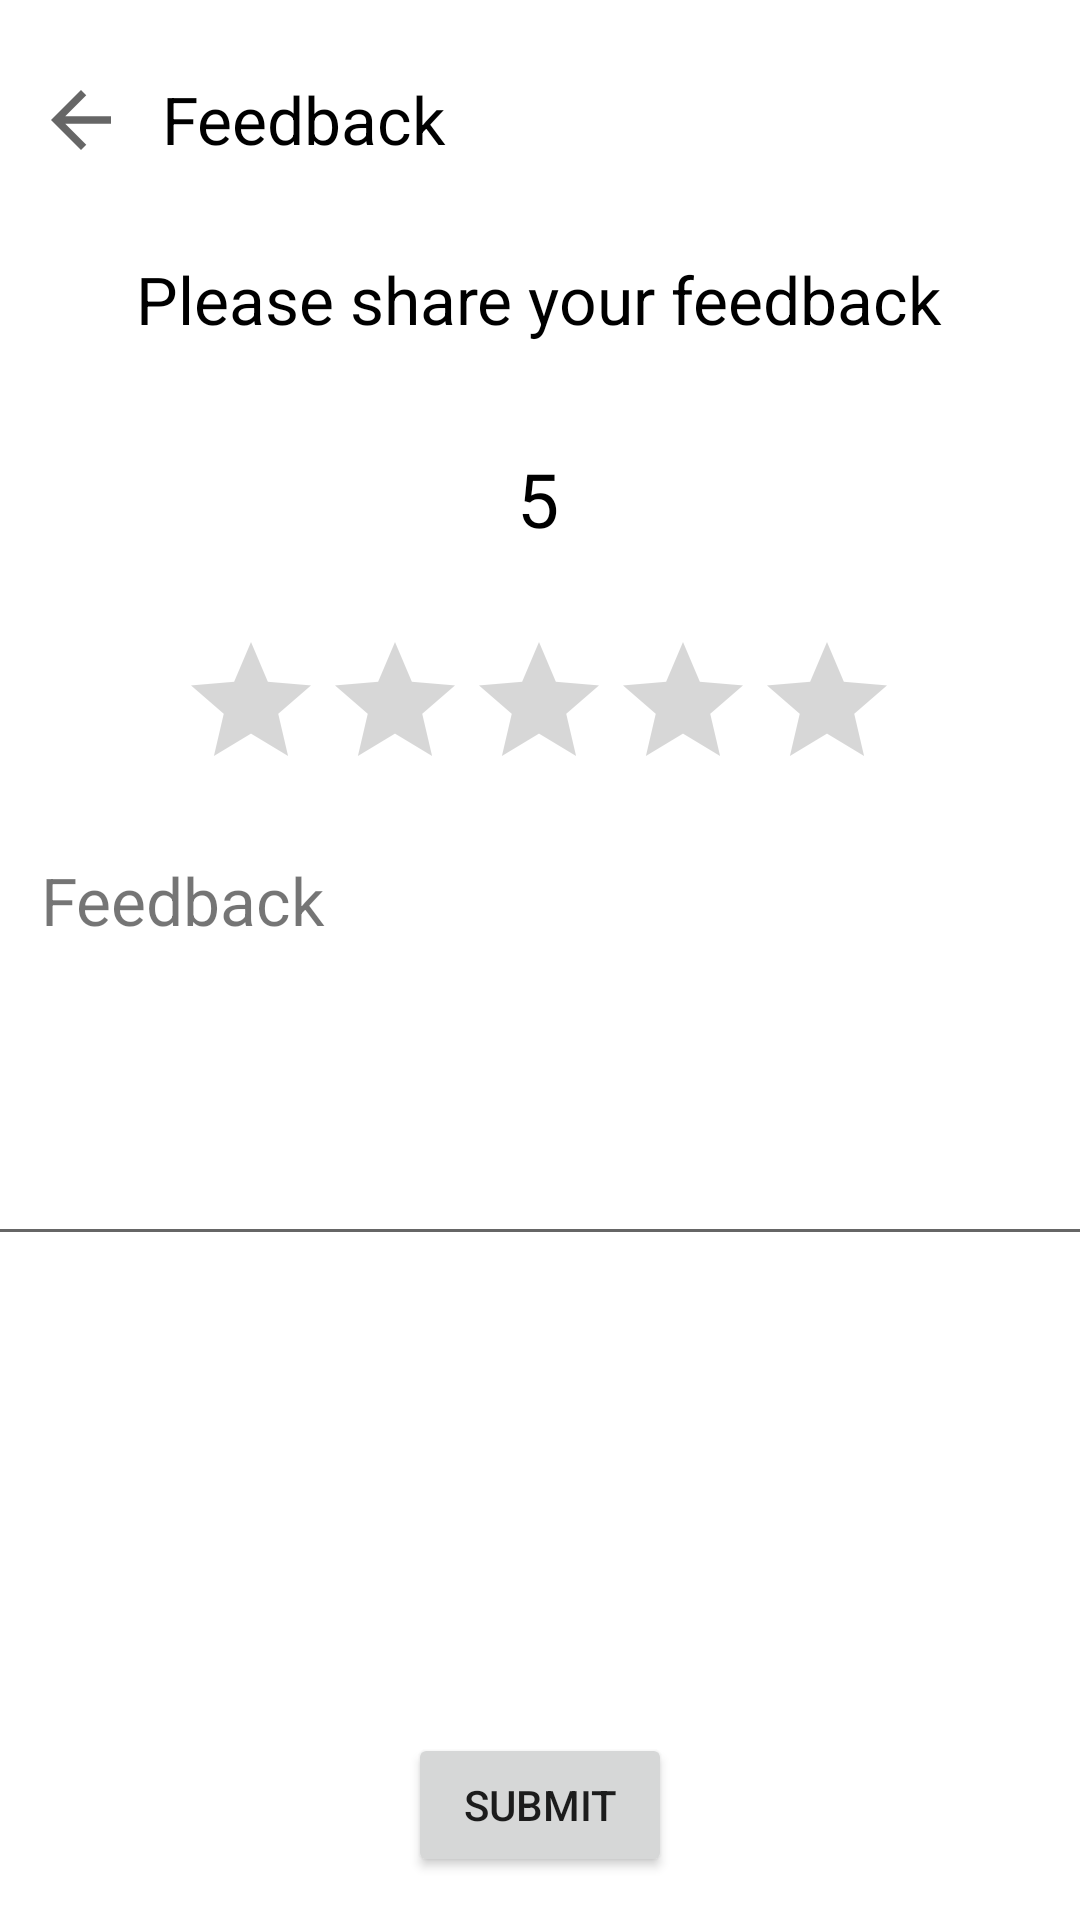

This screen was rendered from an Android layout file. Write that file and the resources it references.
<!-- AndroidManifest.xml: application theme Theme.Teacherly -->
<!-- res/layout/feedback_layout.xml -->
<?xml version="1.0" encoding="utf-8"?>
<androidx.constraintlayout.widget.ConstraintLayout xmlns:android="http://schemas.android.com/apk/res/android"
    xmlns:app="http://schemas.android.com/apk/res-auto"
    android:layout_width="match_parent"
    android:layout_height="match_parent">

    <TextView
        android:id="@+id/descriptionText"
        android:layout_width="wrap_content"
        android:layout_height="wrap_content"
        android:text="Feedback"
        android:textSize="22dp"
        app:layout_constraintBottom_toBottomOf="parent"
        app:layout_constraintHorizontal_bias="0.052"
        app:layout_constraintLeft_toLeftOf="parent"
        app:layout_constraintRight_toRightOf="parent"
        app:layout_constraintTop_toTopOf="parent"
        app:layout_constraintVertical_bias="0.467" />

    <ImageView
        android:id="@+id/backBtnImage"
        android:layout_width="38dp"
        android:layout_height="30dp"
        android:clickable="true"
        app:layout_constraintBottom_toBottomOf="parent"
        app:layout_constraintHorizontal_bias="0.025"
        app:layout_constraintLeft_toLeftOf="parent"
        app:layout_constraintRight_toRightOf="parent"
        app:layout_constraintTop_toTopOf="parent"
        app:layout_constraintVertical_bias="0.041"
        app:srcCompat="?attr/actionModeCloseDrawable" />

    <TextView
        android:id="@+id/teacherDetailsText"
        android:layout_width="wrap_content"
        android:layout_height="wrap_content"
        android:text="Feedback"
        android:textColor="@color/black"
        android:textSize="22dp"
        app:layout_constraintBottom_toBottomOf="parent"
        app:layout_constraintHorizontal_bias="0.204"
        app:layout_constraintLeft_toLeftOf="parent"
        app:layout_constraintRight_toRightOf="parent"
        app:layout_constraintTop_toTopOf="parent"
        app:layout_constraintVertical_bias="0.041" />

    <EditText
        android:id="@+id/feedback"
        android:layout_width="375dp"
        android:layout_height="108dp"
        android:gravity="start|top"
        android:inputType="textMultiLine"
        app:layout_constraintBottom_toBottomOf="parent"
        app:layout_constraintLeft_toLeftOf="parent"
        app:layout_constraintRight_toRightOf="parent"
        app:layout_constraintTop_toTopOf="parent"
        app:layout_constraintVertical_bias="0.584" />

    <Button
        android:id="@+id/submitFeedbackBtn"
        android:layout_width="wrap_content"
        android:layout_height="wrap_content"
        android:text="Submit"
        app:layout_constraintBottom_toBottomOf="parent"
        app:layout_constraintLeft_toLeftOf="parent"
        app:layout_constraintRight_toRightOf="parent"
        app:layout_constraintTop_toTopOf="parent"
        app:layout_constraintVertical_bias="0.976" />

    <TextView
        android:id="@+id/editTextTextPersonName"
        android:layout_width="wrap_content"
        android:layout_height="wrap_content"
        android:text="Please share your feedback"
        android:textSize="22dp"
        android:textColor="@color/black"
        app:layout_constraintBottom_toBottomOf="parent"
        app:layout_constraintHorizontal_bias="0.497"
        app:layout_constraintLeft_toLeftOf="parent"
        app:layout_constraintRight_toRightOf="parent"
        app:layout_constraintTop_toTopOf="parent"
        app:layout_constraintVertical_bias="0.139" />

    <TextView
        android:id="@+id/editTextNumber"
        android:layout_width="55dp"
        android:layout_height="53dp"
        android:text="5"
        android:textColor="@color/black"
        android:textSize="25dp"
        android:gravity="center"
        app:layout_constraintBottom_toBottomOf="parent"
        app:layout_constraintHorizontal_bias="0.498"
        app:layout_constraintLeft_toLeftOf="parent"
        app:layout_constraintRight_toRightOf="parent"
        app:layout_constraintTop_toTopOf="parent"
        app:layout_constraintVertical_bias="0.238" />

    <RatingBar
        android:id="@+id/ratingBar"
        android:layout_width="wrap_content"
        android:layout_height="wrap_content"
        app:layout_constraintBottom_toBottomOf="parent"
        app:layout_constraintHorizontal_bias="0.497"
        app:layout_constraintLeft_toLeftOf="parent"
        app:layout_constraintRight_toRightOf="parent"
        app:layout_constraintTop_toTopOf="parent"
        app:layout_constraintVertical_bias="0.36" />

</androidx.constraintlayout.widget.ConstraintLayout>
<!-- resources referenced by this layout -->
<resources>
  <color name="black">#FF000000</color>
  <style name="Theme.Teacherly" parent="Theme.MaterialComponents.DayNight.DarkActionBar">
          
          <item name="colorPrimary">@color/purple_500</item>
          <item name="colorPrimaryVariant">@color/purple_700</item>
          <item name="colorOnPrimary">@color/white</item>
          
          <item name="colorSecondary">@color/teal_200</item>
          <item name="colorSecondaryVariant">@color/teal_700</item>
          <item name="colorOnSecondary">@color/black</item>
          
          <item name="android:statusBarColor" tools:targetApi="l">?attr/colorPrimaryVariant</item>
          
      </style>
  <color name="purple_500">#03A9F4</color>
  <color name="purple_700">#0288D1</color>
  <color name="white">#FFFFFFFF</color>
  <color name="teal_200">#B3E5FC</color>
  <color name="teal_700">#0288D1</color>
</resources>
